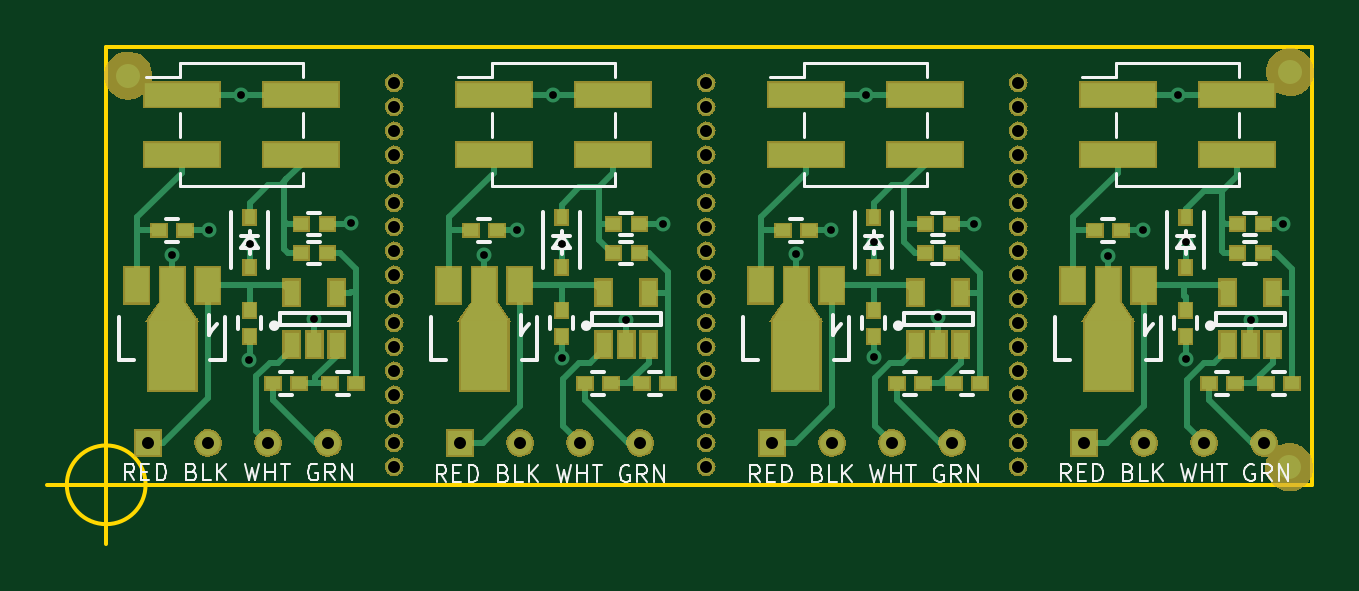
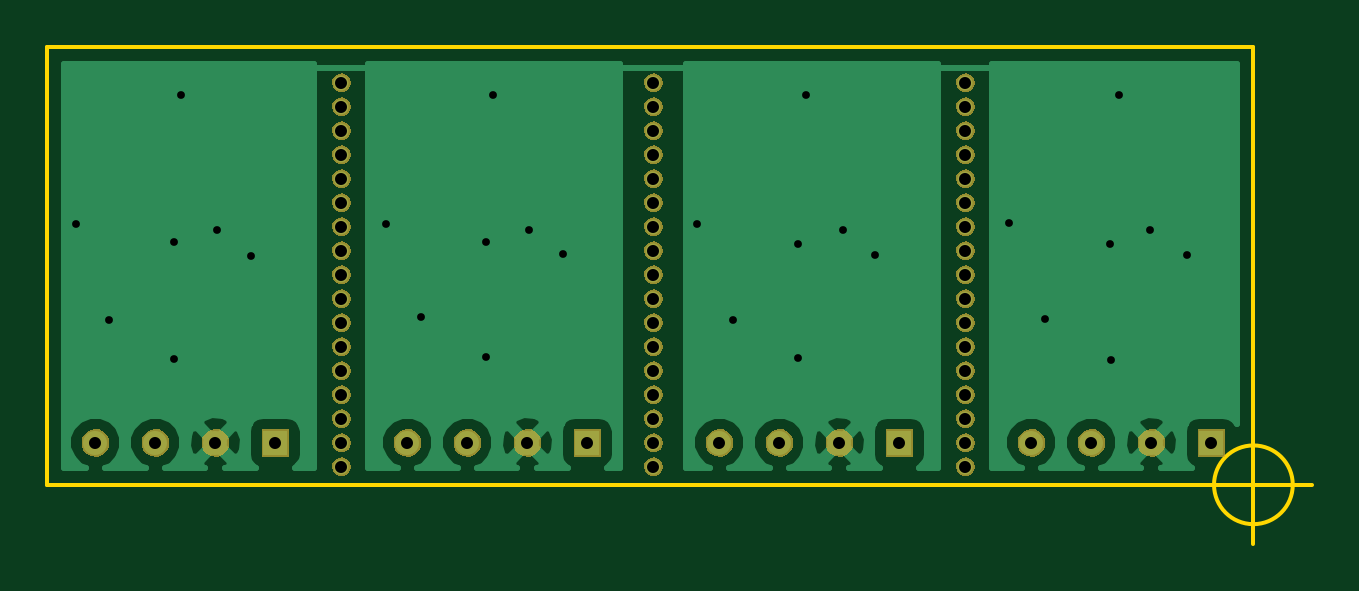
Circuit board: 11 layer files. Board 53.6 x 21.0 mm.
- bottom_copper: LoadCell-B.Cu.gbr (24640 bytes)
- bottom_mask: LoadCell-B.Mask.gbr (77311 bytes)
- paste: LoadCell-B.Paste.gbr (291 bytes)
- bottom_silk: LoadCell-B.SilkS.gbr (292 bytes)
- outline: LoadCell-Edge.Cuts.gbr (698 bytes)
- top_copper: LoadCell-F.Cu.gbr (19092 bytes)
- top_mask: LoadCell-F.Mask.gbr (102889 bytes)
- paste: LoadCell-F.Paste.gbr (3977 bytes)
- top_silk: LoadCell-F.SilkS.gbr (20295 bytes)
- drill: LoadCell-NPTH.drl (905 bytes)
- drill: LoadCell.drl (819 bytes)

=== bottom_copper: LoadCell-B.Cu.gbr (24640 bytes, source omitted) ===
=== bottom_mask: LoadCell-B.Mask.gbr (77311 bytes, source omitted) ===
=== paste: LoadCell-B.Paste.gbr ===
G04 #@! TF.FileFunction,Paste,Bot*
%FSLAX46Y46*%
G04 Gerber Fmt 4.6, Leading zero omitted, Abs format (unit mm)*
G04 Created by KiCad (PCBNEW 4.0.2-stable) date Tuesday, February 20, 2018 'AMt' 07:17:42 AM*
%MOMM*%
G01*
G04 APERTURE LIST*
%ADD10C,0.025400*%
G04 APERTURE END LIST*
D10*
M02*

=== bottom_silk: LoadCell-B.SilkS.gbr ===
G04 #@! TF.FileFunction,Legend,Bot*
%FSLAX46Y46*%
G04 Gerber Fmt 4.6, Leading zero omitted, Abs format (unit mm)*
G04 Created by KiCad (PCBNEW 4.0.2-stable) date Tuesday, February 20, 2018 'AMt' 07:17:42 AM*
%MOMM*%
G01*
G04 APERTURE LIST*
%ADD10C,0.025400*%
G04 APERTURE END LIST*
D10*
M02*

=== outline: LoadCell-Edge.Cuts.gbr ===
G04 #@! TF.FileFunction,Profile,NP*
%FSLAX46Y46*%
G04 Gerber Fmt 4.6, Leading zero omitted, Abs format (unit mm)*
G04 Created by KiCad (PCBNEW 4.0.2-stable) date Tuesday, February 20, 2018 'AMt' 07:17:42 AM*
%MOMM*%
G01*
G04 APERTURE LIST*
%ADD10C,0.025400*%
%ADD11C,0.150000*%
G04 APERTURE END LIST*
D10*
D11*
X101600000Y-83058000D02*
X101600000Y-101600000D01*
X152654000Y-83058000D02*
X152654000Y-101600000D01*
X103266666Y-101600000D02*
G75*
G03X103266666Y-101600000I-1666666J0D01*
G01*
X99100000Y-101600000D02*
X104100000Y-101600000D01*
X101600000Y-99100000D02*
X101600000Y-104100000D01*
X152654000Y-101600000D02*
X101600000Y-101600000D01*
X101600000Y-83058000D02*
X152654000Y-83058000D01*
M02*

=== top_copper: LoadCell-F.Cu.gbr (19092 bytes, source omitted) ===
=== top_mask: LoadCell-F.Mask.gbr (102889 bytes, source omitted) ===
=== paste: LoadCell-F.Paste.gbr ===
G04 #@! TF.FileFunction,Paste,Top*
%FSLAX46Y46*%
G04 Gerber Fmt 4.6, Leading zero omitted, Abs format (unit mm)*
G04 Created by KiCad (PCBNEW 4.0.2-stable) date Tuesday, February 20, 2018 'AMt' 07:17:42 AM*
%MOMM*%
G01*
G04 APERTURE LIST*
%ADD10C,0.025400*%
%ADD11R,0.549200X0.449200*%
%ADD12R,0.449200X0.549200*%
%ADD13R,0.399200X0.539200*%
%ADD14R,0.949960X1.450340*%
%ADD15R,1.948180X2.948940*%
%ADD16R,0.599200X1.009200*%
%ADD17R,3.099200X0.949200*%
G04 APERTURE END LIST*
D10*
D11*
X103844000Y-90830400D03*
X104944000Y-90830400D03*
D12*
X107670600Y-94217400D03*
X107670600Y-95317400D03*
D13*
X107670600Y-90283400D03*
X107670600Y-92393400D03*
D11*
X109770000Y-97307400D03*
X108670000Y-97307400D03*
X109863800Y-90551000D03*
X110963800Y-90551000D03*
X112183000Y-97307400D03*
X111083000Y-97307400D03*
X109863800Y-91795600D03*
X110963800Y-91795600D03*
D14*
X105895140Y-93144340D03*
X104394000Y-93144340D03*
X102892860Y-93144340D03*
D15*
X104394000Y-96095820D03*
D10*
G36*
X103418640Y-94595950D02*
X103919020Y-93897450D01*
X104868980Y-93897450D01*
X105369360Y-94595950D01*
X103418640Y-94595950D01*
X103418640Y-94595950D01*
G37*
D16*
X109463800Y-95664200D03*
X110413800Y-95664200D03*
X111363800Y-95664200D03*
X111363800Y-93464200D03*
X109463800Y-93464200D03*
D17*
X104790000Y-85090000D03*
X109840000Y-85090000D03*
X104790000Y-87630000D03*
X109840000Y-87630000D03*
D11*
X117052000Y-90830400D03*
X118152000Y-90830400D03*
D12*
X120878600Y-94217400D03*
X120878600Y-95317400D03*
D11*
X130260000Y-90830400D03*
X131360000Y-90830400D03*
D12*
X134086600Y-94217400D03*
X134086600Y-95317400D03*
D11*
X143468000Y-90830400D03*
X144568000Y-90830400D03*
D12*
X147294600Y-94217400D03*
X147294600Y-95317400D03*
D13*
X120878600Y-90283400D03*
X120878600Y-92393400D03*
X134086600Y-90283400D03*
X134086600Y-92393400D03*
X147294600Y-90283400D03*
X147294600Y-92393400D03*
D17*
X117998000Y-85090000D03*
X123048000Y-85090000D03*
X117998000Y-87630000D03*
X123048000Y-87630000D03*
X131206000Y-85090000D03*
X136256000Y-85090000D03*
X131206000Y-87630000D03*
X136256000Y-87630000D03*
X144414000Y-85090000D03*
X149464000Y-85090000D03*
X144414000Y-87630000D03*
X149464000Y-87630000D03*
D11*
X125391000Y-97307400D03*
X124291000Y-97307400D03*
X122978000Y-97307400D03*
X121878000Y-97307400D03*
X123071800Y-91795600D03*
X124171800Y-91795600D03*
X123071800Y-90551000D03*
X124171800Y-90551000D03*
X138599000Y-97307400D03*
X137499000Y-97307400D03*
X136186000Y-97307400D03*
X135086000Y-97307400D03*
X136279800Y-91795600D03*
X137379800Y-91795600D03*
X136279800Y-90551000D03*
X137379800Y-90551000D03*
X151807000Y-97307400D03*
X150707000Y-97307400D03*
X149394000Y-97307400D03*
X148294000Y-97307400D03*
X149487800Y-91795600D03*
X150587800Y-91795600D03*
X149487800Y-90551000D03*
X150587800Y-90551000D03*
D14*
X119103140Y-93144340D03*
X117602000Y-93144340D03*
X116100860Y-93144340D03*
D15*
X117602000Y-96095820D03*
D10*
G36*
X116626640Y-94595950D02*
X117127020Y-93897450D01*
X118076980Y-93897450D01*
X118577360Y-94595950D01*
X116626640Y-94595950D01*
X116626640Y-94595950D01*
G37*
D16*
X122671800Y-95664200D03*
X123621800Y-95664200D03*
X124571800Y-95664200D03*
X124571800Y-93464200D03*
X122671800Y-93464200D03*
D14*
X132311140Y-93144340D03*
X130810000Y-93144340D03*
X129308860Y-93144340D03*
D15*
X130810000Y-96095820D03*
D10*
G36*
X129834640Y-94595950D02*
X130335020Y-93897450D01*
X131284980Y-93897450D01*
X131785360Y-94595950D01*
X129834640Y-94595950D01*
X129834640Y-94595950D01*
G37*
D16*
X135879800Y-95664200D03*
X136829800Y-95664200D03*
X137779800Y-95664200D03*
X137779800Y-93464200D03*
X135879800Y-93464200D03*
D14*
X145519140Y-93144340D03*
X144018000Y-93144340D03*
X142516860Y-93144340D03*
D15*
X144018000Y-96095820D03*
D10*
G36*
X143042640Y-94595950D02*
X143543020Y-93897450D01*
X144492980Y-93897450D01*
X144993360Y-94595950D01*
X143042640Y-94595950D01*
X143042640Y-94595950D01*
G37*
D16*
X149087800Y-95664200D03*
X150037800Y-95664200D03*
X150987800Y-95664200D03*
X150987800Y-93464200D03*
X149087800Y-93464200D03*
M02*

=== top_silk: LoadCell-F.SilkS.gbr (20295 bytes, source omitted) ===
=== drill: LoadCell-NPTH.drl ===
M48
;DRILL file {KiCad 4.0.2-stable} date Tuesday, February 20, 2018 'AMt' 07:18:07 AM
;FORMAT={2:4/ absolute / inch / suppress leading zeros}
FMAT,2
INCH,TZ
T1C0.020
%
G90
G05
M72
T1
X44800Y-33300
X44800Y-33700
X44800Y-34100
X44800Y-34500
X44800Y-34900
X44800Y-35300
X44800Y-35700
X44800Y-36100
X44800Y-36500
X44800Y-36900
X44800Y-37300
X44800Y-37700
X44800Y-38100
X44800Y-38500
X44800Y-38900
X44800Y-39300
X44800Y-39700
X50000Y-33300
X50000Y-33700
X50000Y-34100
X50000Y-34500
X50000Y-34900
X50000Y-35300
X50000Y-35700
X50000Y-36100
X50000Y-36500
X50000Y-36900
X50000Y-37300
X50000Y-37700
X50000Y-38100
X50000Y-38500
X50000Y-38900
X50000Y-39300
X50000Y-39700
X55200Y-33300
X55200Y-33700
X55200Y-34100
X55200Y-34500
X55200Y-34900
X55200Y-35300
X55200Y-35700
X55200Y-36100
X55200Y-36500
X55200Y-36900
X55200Y-37300
X55200Y-37700
X55200Y-38100
X55200Y-38500
X55200Y-38900
X55200Y-39300
X55200Y-39700
T0
M30

=== drill: LoadCell.drl ===
M48
;DRILL file {KiCad 4.0.2-stable} date Tuesday, February 20, 2018 'AMt' 07:18:07 AM
;FORMAT={2:4/ absolute / inch / suppress leading zeros}
FMAT,2
INCH,TZ
T1C0.013
T2C0.020
%
G90
G05
M72
T1
X41100Y-36170
X41720Y-35760
X42240Y-33500
X42380Y-37920
X42390Y-35990
X43470Y-37240
X44080Y-35640
X46300Y-36170
X46840Y-35760
X47450Y-33500
X47590Y-35990
X47590Y-37880
X48670Y-37250
X49280Y-35650
X51500Y-36150
X52080Y-35760
X52670Y-33500
X52790Y-35960
X52790Y-37870
X53870Y-37210
X54460Y-35650
X56700Y-36180
X57280Y-35760
X57870Y-33500
X57990Y-35960
X57990Y-37910
X59080Y-37250
X59620Y-35650
T2
X40700Y-39300
X41700Y-39300
X42700Y-39300
X43700Y-39300
X45900Y-39300
X46900Y-39300
X47900Y-39300
X48900Y-39300
X51100Y-39300
X52100Y-39300
X53100Y-39300
X54100Y-39300
X56300Y-39300
X57300Y-39300
X58300Y-39300
X59300Y-39300
T0
M30

